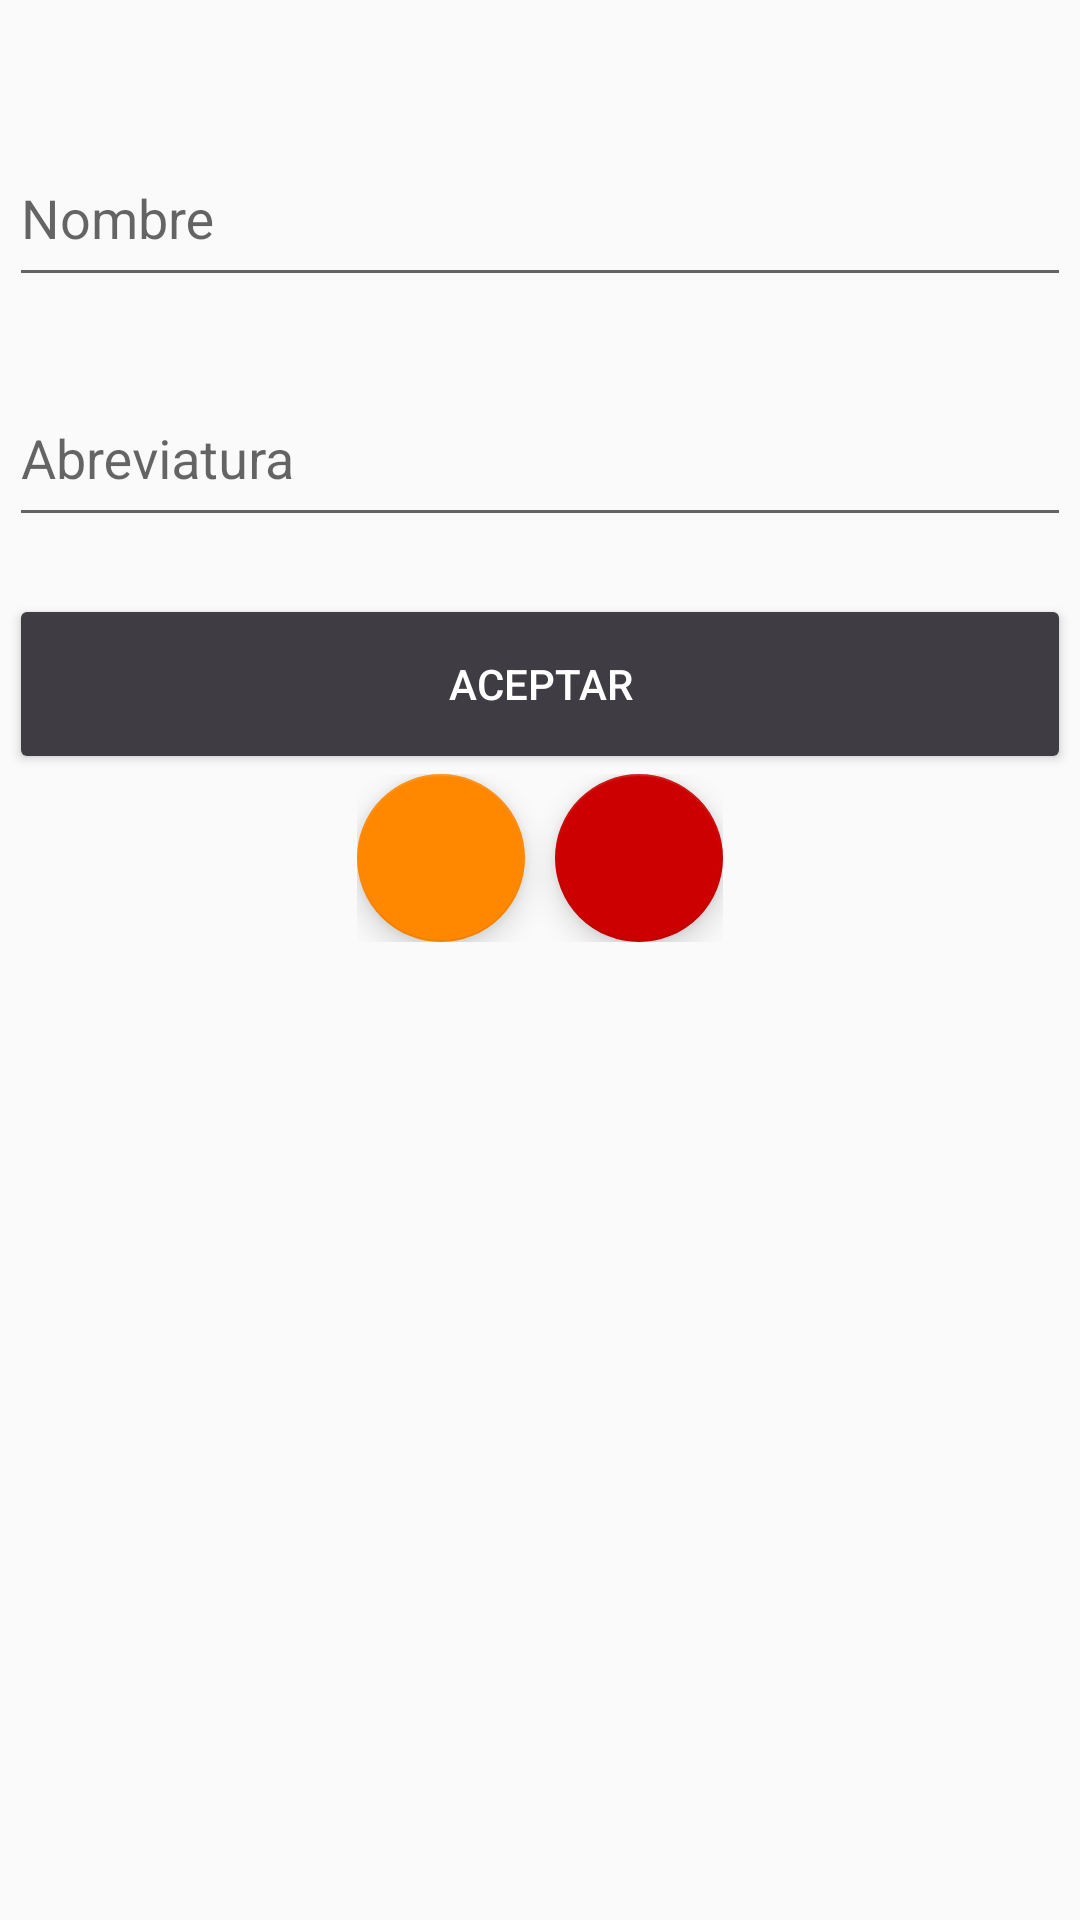

Here is an Android app screen rendered from its layout file. Give the layout XML and the strings, colors and styles it references.
<!-- AndroidManifest.xml: application theme Theme.PuntoVenta -->
<!-- res/layout/activity_ver_unidad.xml -->
<?xml version="1.0" encoding="utf-8"?>
<LinearLayout xmlns:android="http://schemas.android.com/apk/res/android"
    xmlns:app="http://schemas.android.com/apk/res-auto"
    xmlns:tools="http://schemas.android.com/tools"
    android:layout_width="match_parent"
    android:layout_height="match_parent"
    android:orientation="vertical"
    tools:context=".Unidades.VerUnidad">

        <ScrollView
            android:layout_width="match_parent"
            android:layout_height="match_parent">

            <LinearLayout
                android:layout_width="match_parent"
                android:layout_height="match_parent"
                android:layout_marginTop="14dp"
                android:gravity="center"
                android:orientation="vertical">

                <android.support.design.widget.TextInputLayout
                    android:id="@+id/textInputLayout"
                    android:layout_width="354dp"
                    android:layout_height="60dp"
                    android:layout_marginTop="20dp"
                    app:layout_constraintEnd_toEndOf="parent"
                    app:layout_constraintHorizontal_bias="0.491"
                    app:layout_constraintStart_toStartOf="parent"
                    app:layout_constraintTop_toBottomOf="@+id/imageView">

                    <android.support.design.widget.TextInputEditText
                        android:id="@+id/viewNombreP"
                        android:layout_width="match_parent"
                        android:layout_height="54dp"
                        android:hint="@string/nombre" />
                </android.support.design.widget.TextInputLayout>

                <android.support.design.widget.TextInputLayout
                    android:id="@+id/textInputLayout1"
                    android:layout_width="354dp"
                    android:layout_height="60dp"
                    android:layout_marginTop="20dp"
                    app:layout_constraintEnd_toEndOf="parent"
                    app:layout_constraintHorizontal_bias="0.491"
                    app:layout_constraintStart_toStartOf="parent"
                    app:layout_constraintTop_toBottomOf="@+id/imageView">

                    <android.support.design.widget.TextInputEditText
                        android:id="@+id/viewAbreviaturaP"
                        android:layout_width="match_parent"
                        android:layout_height="54dp"
                        android:hint="@string/abreviatura" />
                </android.support.design.widget.TextInputLayout>

                <Button
                    android:id="@+id/btnGuardaP"
                    android:layout_width="354dp"
                    android:layout_height="60dp"
                    android:layout_marginTop="24dp"
                    android:backgroundTint="?attr/actionModeSplitBackground"
                    android:text="@string/aceptar"
                    android:textColor="@color/white"
                    app:layout_constraintEnd_toEndOf="parent"
                    app:layout_constraintStart_toStartOf="parent"
                    app:layout_constraintTop_toBottomOf="@+id/textInputLayout2" />

                <LinearLayout
                    android:layout_width="wrap_content"
                    android:layout_height="wrap_content"
                    android:orientation="horizontal">

                    <android.support.design.widget.FloatingActionButton
                        android:id="@+id/fabEditar"
                        android:layout_width="match_parent"
                        android:layout_height="wrap_content"
                        android:layout_marginRight="10dp"
                        android:clickable="true"
                        android:gravity="center"
                        android:src="@drawable/ic_edit"
                        app:backgroundTint="@android:color/holo_orange_dark" />

                    <android.support.design.widget.FloatingActionButton
                        android:id="@+id/fabEliminar"
                        android:layout_width="match_parent"
                        android:layout_height="wrap_content"
                        android:clickable="true"
                        android:gravity="center"
                        android:src="@drawable/ic_delete"
                        app:backgroundTint="@android:color/holo_red_dark" />

                </LinearLayout>



            </LinearLayout>

        </ScrollView>

</LinearLayout>
<!-- resources referenced by this layout -->
<resources>
  <string name="abreviatura">Abreviatura</string>
  <string name="aceptar">Aceptar</string>
  <string name="nombre">Nombre</string>
  <style name="Theme.PuntoVenta" parent="Theme.AppCompat.Light.DarkActionBar">
          
          <item name="colorPrimary">#3F3D43</item>
          <item name="colorPrimaryDark">#3F3D43</item>
          <item name="colorAccent">#3C403F</item>
          
      </style>
  <!-- not gathered from this repository: default colours our renderer supplied (Android Studio template values) -->
  <color name="white">#FFFFFFFF</color>
</resources>
